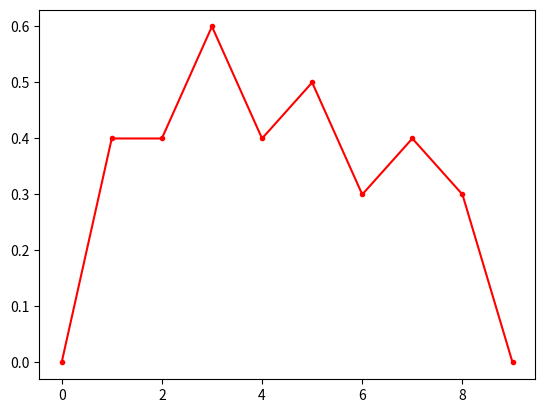

This chart was generated by the following Python code:
import matplotlib.pyplot as plt

def copy(arr):
    new = []
    for e in arr:
        new.append(e)
    return new

def quick_sort(array, sortindex):
    arr = copy(array)
    if len(arr) <= 1:
        return arr
    pivot = arr.pop()
    left = []
    right = []
    for e in arr:
        if e[sortindex] < pivot[sortindex]:
            left.append(e)
        else:
            right.append(e)
    return quick_sort(left, sortindex) + [pivot] + quick_sort(right, sortindex)

def dist(a, b):
    d = [x - y for x, y in zip(a, b)]
    return sum([x**2 for x in d]) ** 0.5


#format: datapt is an array, 0: Type, rest is position
def knn(pos, data, k):
    dists = []
    for pt in data:
        dists.append(dist(pos, pt[1:]))
    extdata = [[dists[i]] + data[i] for i in range(len(data))]
    extdata = quick_sort(extdata, 0)
    knearest = extdata[:k]
    types = {}
    for pt in knearest:
        if pt[1] not in types:
            types[pt[1]] = 0
        types[pt[1]] += 1
    print(types)
    maxtype = None
    maxseen = 0
    for type in types:
        if types[type] > maxseen:
            maxtype = type
            maxseen = types[type]
    print(maxtype, maxseen)


    return maxtype


def cval(k, data):
    correct = 0
    for i in range(len(data)):
        newdata = data[:i] + data[i+1:]
        test = data[i]
        result = knn(test[1:], newdata, k)
        if result == test[0]:
            correct += 1
    return correct / len(data)




data0 = [
    ["Shortbread", 0.15, 0.2],
    ["Shortbread", 0.15, 0.3],
    ["Shortbread", 0.2, 0.25],
    ["Shortbread", 0.25, 0.4],
    ["Shortbread", 0.3, 0.35],
    ["Sugar", 0.05, 0.25],
    ["Sugar", 0.05, 0.35],
    ["Sugar", 0.1, 0.3],
    ["Sugar", 0.15, 0.4],
    ["Sugar", 0.25, 0.35]
]

data1 = [
    ["Shortbread", 0.6, 200],
    ["Shortbread", 0.6, 300],
    ["Shortbread", 0.8, 250],
    ["Shortbread", 1.0, 400],
    ["Shortbread", 1.2, 350],
    ["Sugar", 0.2, 250],
    ["Sugar", 0.2, 350],
    ["Sugar", 0.4, 300],
    ["Sugar", 0.6, 400],
    ["Sugar", 1.0, 350]
]

data2 = [
    ["Shortbread", 0.4, 0],
    ["Shortbread", 0.4, 0.5],
    ["Shortbread", 0.6, 0.25],
    ["Shortbread", 0.8, 1],
    ["Shortbread", 1.0, 0.75],
    ["Sugar", 0, 0.25],
    ["Sugar", 0, 0.75],
    ["Sugar", 0.2, 0.5],
    ["Sugar", 0.4, 1],
    ["Sugar", 0.8, 0.75]
]

k = 3
plotset = data2
# for pt in plotset:
#     type = pt[0]
#     disp = "g."
#     if type == "Shortbread":
#         disp = "rx"
#     plt.plot(pt[1], pt[2], disp)

# pt = [0.13, 0.35]
# pred = knn(pt, plotset, k)
# disp = "go"
# if pred == "Shortbread":
#     disp = "ro"

# plt.plot(pt[0], pt[1], disp)


# plt.plot(pt[0], pt[1], "ro")

x = range(10)
y = [cval(xt, plotset) for xt in x]
plt.plot(x, y, "-r.")
plt.show()